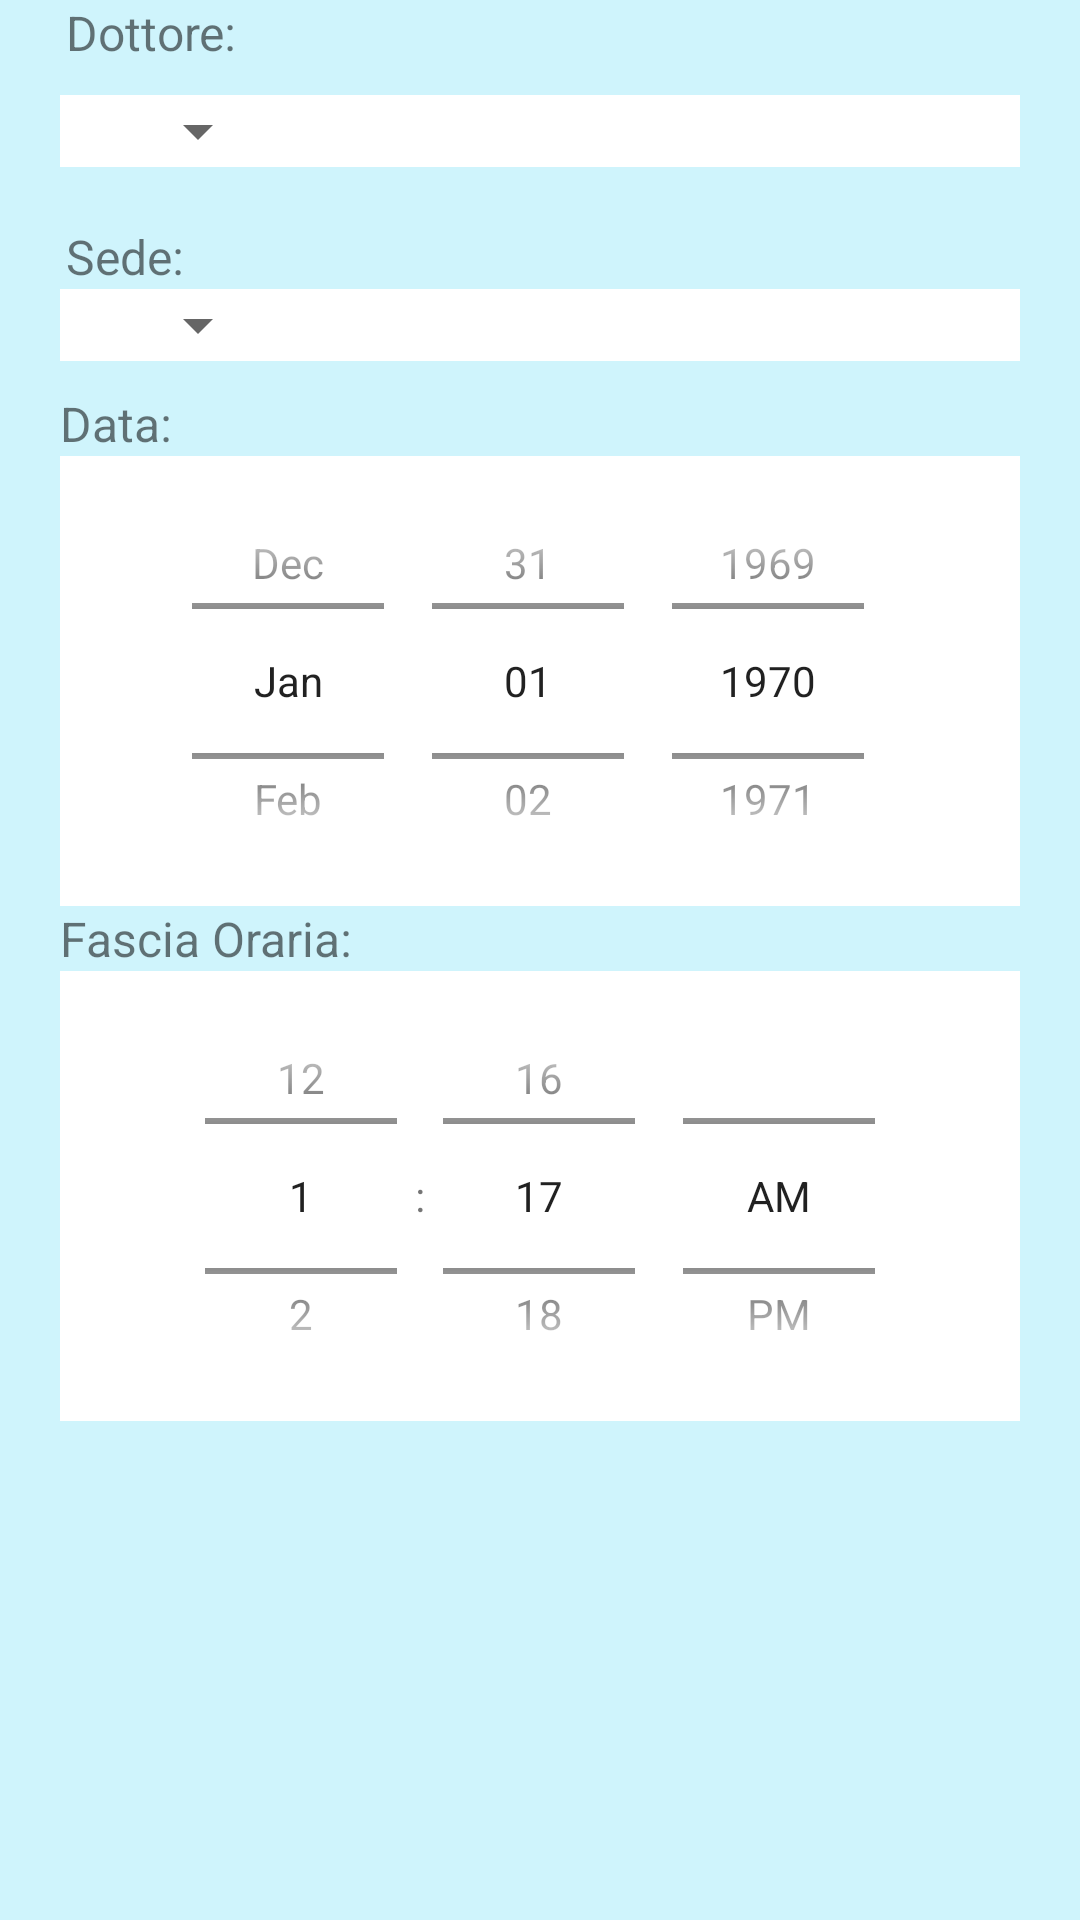

Layout XML and referenced resources for this Android screen:
<!-- AndroidManifest.xml: application theme Theme.Centro_oculistico -->
<!-- res/layout/update_appointment_dialog.xml -->
<?xml version="1.0" encoding="utf-8"?>
<androidx.constraintlayout.widget.ConstraintLayout xmlns:android="http://schemas.android.com/apk/res/android"
    xmlns:app="http://schemas.android.com/apk/res-auto"
    xmlns:tools="http://schemas.android.com/tools"
    android:layout_width="match_parent"
    android:layout_height="match_parent"
    android:background="#CFF4FC"
    >


    <LinearLayout
        android:id="@+id/LinearUpdateBook"
        android:layout_width="match_parent"
        android:layout_height="wrap_content"
        android:layout_gravity="center_vertical"
        android:orientation="vertical"

        app:layout_constraintEnd_toEndOf="parent"
        app:layout_constraintStart_toStartOf="parent"
        app:layout_constraintTop_toTopOf="parent">

        <com.google.android.material.textfield.TextInputLayout
            android:layout_width="fill_parent"
            android:layout_height="fill_parent">


            <androidx.constraintlayout.widget.ConstraintLayout
                android:layout_width="match_parent"
                android:layout_height="match_parent">

                <TextView
                    android:id="@+id/textViewUpdateDoctor"
                    android:layout_width="wrap_content"
                    android:layout_height="wrap_content"

                    android:layout_marginStart="22dp"
                    android:layout_marginLeft="22dp"
                    android:text="Dottore:"
                    android:textSize="16sp"
                    app:layout_constraintStart_toStartOf="parent"
                    app:layout_constraintTop_toTopOf="parent" />

                <LinearLayout
                    android:layout_width="match_parent"
                    android:layout_height="match_parent"
                    android:layout_marginStart="20dp"
                    android:layout_marginLeft="20dp"
                    android:layout_marginTop="10dp"
                    android:layout_marginEnd="20dp"
                    android:layout_marginRight="20dp"
                    android:background="@color/white"
                    android:orientation="vertical"
                    app:layout_constraintEnd_toEndOf="parent"
                    app:layout_constraintStart_toStartOf="parent"
                    app:layout_constraintTop_toBottomOf="@+id/textViewUpdateDoctor">

                    <Spinner
                        android:id="@+id/spinnerUpdateDoctor"
                        android:layout_width="wrap_content"
                        android:layout_height="wrap_content"

                        android:layout_marginStart="22dp"
                        android:layout_marginLeft="22dp"
                        android:layout_weight="1"
                        android:gravity="start"
                        android:textColor="@color/black"
                        app:layout_constraintStart_toStartOf="parent"
                        app:layout_constraintTop_toBottomOf="@+id/textViewUpdateDoctor" />

                </LinearLayout>

            </androidx.constraintlayout.widget.ConstraintLayout>

            <TextView
                android:id="@+id/message_response"
                android:layout_width="wrap_content"
                android:layout_height="wrap_content"
                android:layout_weight="1"
                tools:visibility="invisible" />
        </com.google.android.material.textfield.TextInputLayout>


        <com.google.android.material.textfield.TextInputLayout
            android:layout_width="fill_parent"
            android:layout_height="fill_parent">


            <androidx.constraintlayout.widget.ConstraintLayout
                android:layout_width="match_parent"
                android:layout_height="match_parent">

                <TextView
                    android:id="@+id/textViewUpdateBranch"
                    android:layout_width="wrap_content"
                    android:layout_height="wrap_content"

                    android:layout_marginStart="22dp"
                    android:layout_marginLeft="22dp"
                    android:text="Sede:"
                    android:textSize="16sp"
                    app:layout_constraintStart_toStartOf="parent"
                    app:layout_constraintTop_toTopOf="parent" />

                <LinearLayout
                    android:layout_width="match_parent"
                    android:layout_height="match_parent"
                    android:layout_marginStart="20dp"
                    android:layout_marginLeft="20dp"
                    android:layout_marginEnd="20dp"
                    android:layout_marginRight="20dp"
                    android:background="@color/white"
                    android:orientation="vertical"
                    app:layout_constraintEnd_toEndOf="parent"
                    app:layout_constraintStart_toStartOf="parent"
                    app:layout_constraintTop_toBottomOf="@+id/textViewUpdateBranch">

                    <Spinner
                        android:id="@+id/spinnerUpdateBranches"
                        android:layout_width="wrap_content"
                        android:layout_height="wrap_content"

                        android:layout_marginStart="22dp"
                        android:layout_marginLeft="22dp"
                        android:layout_weight="1"
                        android:gravity="start"
                        android:textColor="@color/black"
                        app:layout_constraintStart_toStartOf="parent"
                        app:layout_constraintTop_toBottomOf="@+id/textViewUpdateBranch" />

                </LinearLayout>

            </androidx.constraintlayout.widget.ConstraintLayout>
        </com.google.android.material.textfield.TextInputLayout>


        <com.google.android.material.textfield.TextInputLayout
            android:layout_width="fill_parent"
            android:layout_height="wrap_content"
            android:layout_marginTop="10.0dip">

            <TextView
                android:id="@+id/textViewUpdate5"
                android:layout_width="wrap_content"
                android:layout_height="wrap_content"

                android:layout_marginStart="20dp"
                android:layout_marginLeft="20dp"
                android:layout_weight="1"
                android:text="Data:"
                android:textSize="16sp" />

            <DatePicker
                android:id="@+id/datePickerUpdate1"
                android:layout_width="match_parent"
                android:layout_height="150dp"
                android:layout_marginStart="20dp"
                android:layout_marginLeft="20dp"
                android:layout_marginEnd="20dp"
                android:layout_marginRight="20dp"
                android:background="@color/white"
                android:calendarViewShown="false"
                android:datePickerMode="spinner" />

        </com.google.android.material.textfield.TextInputLayout>


        <com.google.android.material.textfield.TextInputLayout
            android:layout_width="fill_parent"
            android:layout_height="wrap_content">

            <TextView
                android:id="@+id/textViewUpdate6"
                android:layout_width="wrap_content"
                android:layout_height="wrap_content"

                android:layout_marginStart="20dp"
                android:layout_marginLeft="20dp"
                android:layout_weight="1"
                android:text="Fascia Oraria:"
                android:textSize="16sp" />

            <TimePicker
                android:id="@+id/timeSlotUpdate"
                android:layout_width="match_parent"
                android:layout_height="150dp"
                android:layout_centerHorizontal="true"
                android:layout_marginStart="20dp"
                android:layout_marginLeft="20dp"
                android:layout_marginEnd="20dp"
                android:layout_marginRight="20dp"
                android:layout_marginBottom="20dp"
                android:background="@color/white"
                android:timePickerMode="spinner" />

        </com.google.android.material.textfield.TextInputLayout>

    </LinearLayout>
</androidx.constraintlayout.widget.ConstraintLayout>
<!-- resources referenced by this layout -->
<resources>
  <color name="black">#FF000000</color>
  <color name="white">#FFFFFFFF</color>
  <style name="Theme.Centro_oculistico" parent="Theme.MaterialComponents.DayNight.DarkActionBar">
          
          <item name="colorPrimary">@color/teal_200</item>
          <item name="colorPrimaryVariant">@color/teal_200</item>
          <item name="colorOnPrimary">@color/white</item>
          
          <item name="colorSecondary">@color/teal_200</item>
          <item name="colorSecondaryVariant">@color/teal_700</item>
          <item name="colorOnSecondary">@color/black</item>
          
          <item name="android:statusBarColor" tools:targetApi="l">?attr/colorPrimaryVariant</item>
          
      </style>
  <color name="teal_200">#FF03DAC5</color>
  <color name="teal_700">#FF018786</color>
</resources>
